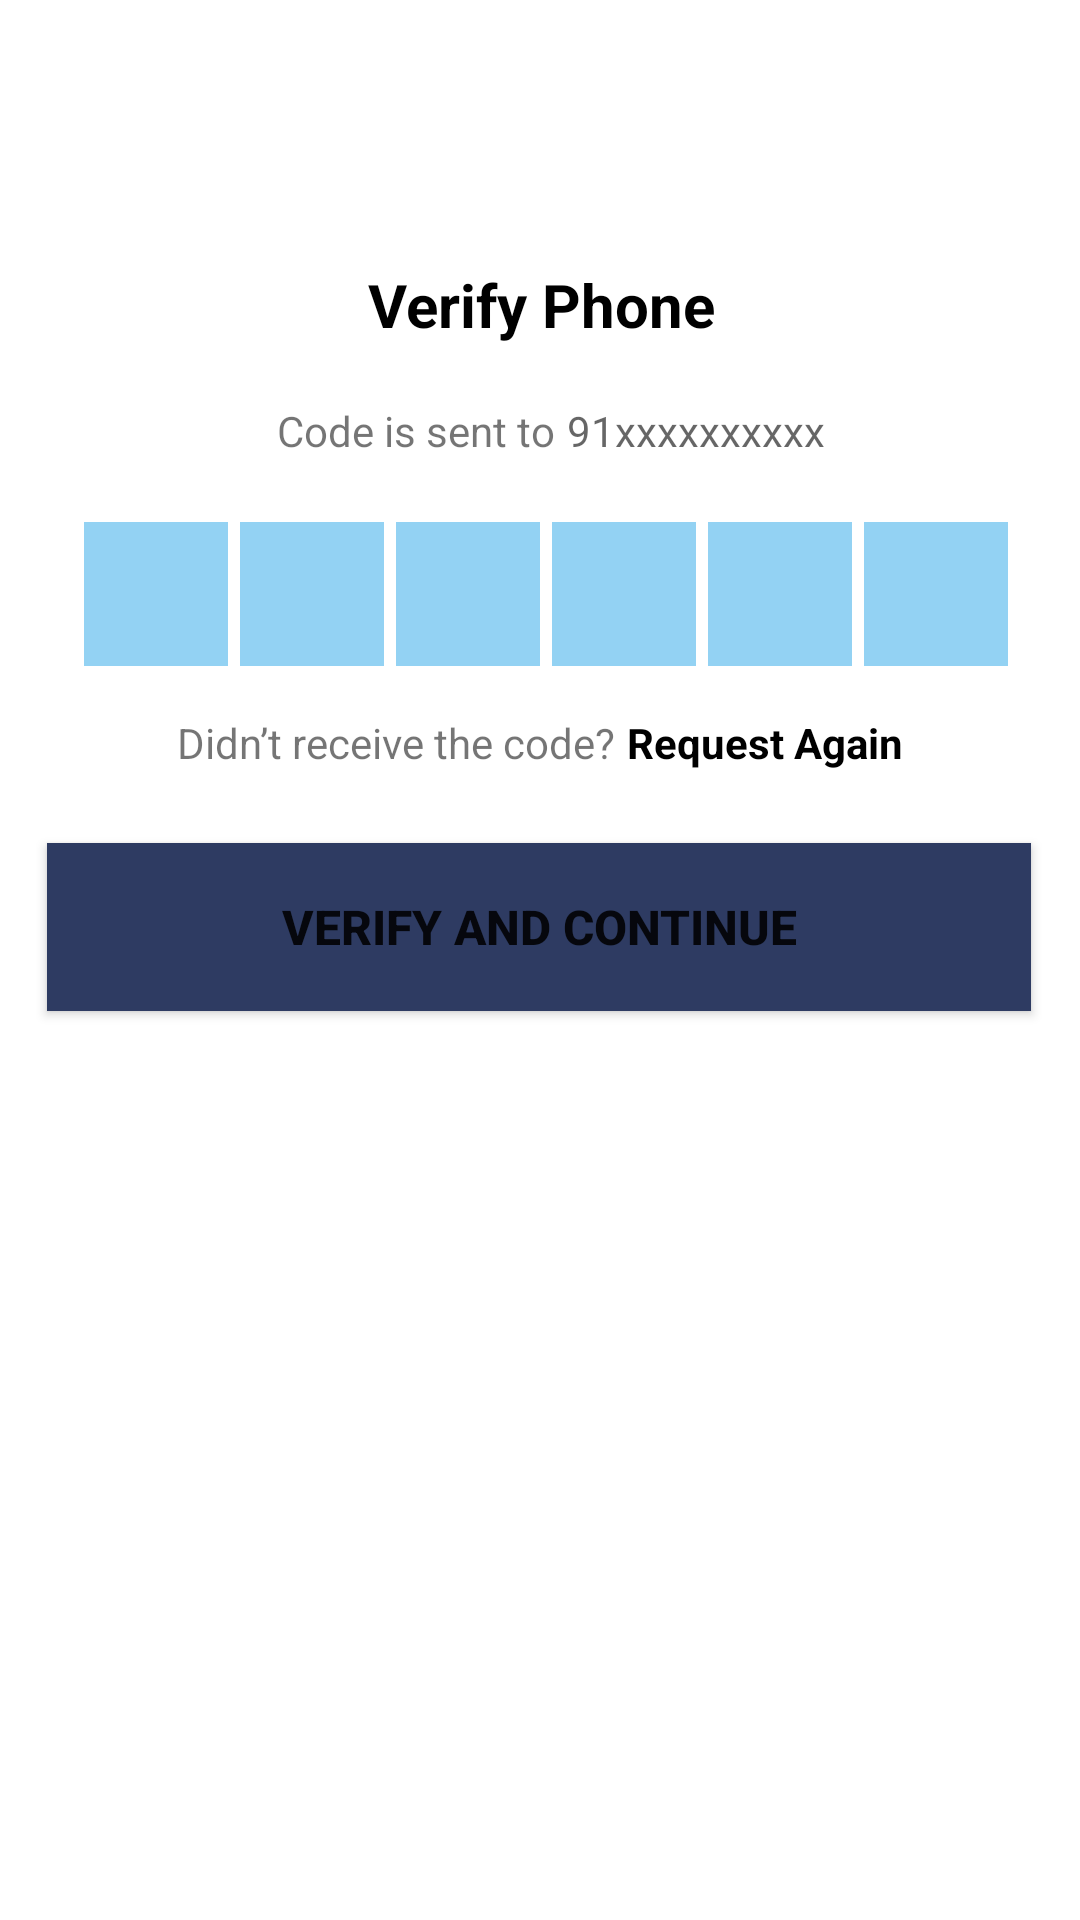

The Android layout XML behind this screen, and the referenced resources:
<!-- AndroidManifest.xml: application theme Theme.AuthApp -->
<!-- res/layout/verify_otp.xml -->
<?xml version="1.0" encoding="utf-8"?>
<androidx.constraintlayout.widget.ConstraintLayout xmlns:android="http://schemas.android.com/apk/res/android"
    xmlns:app="http://schemas.android.com/apk/res-auto"
    xmlns:tools="http://schemas.android.com/tools"
    android:layout_width="match_parent"
    android:layout_height="match_parent"
    tools:context=".Verify_Otp">


    <ImageButton
        android:id="@+id/backArrow"
        android:layout_width="30dp"
        android:layout_height="24dp"
        android:layout_marginStart="20dp"
        android:layout_marginTop="21dp"
        android:background="@drawable/ic_arrow_back_24"
        app:layout_constraintStart_toStartOf="parent"
        app:layout_constraintTop_toTopOf="parent" />


    <TextView
        android:id="@+id/verify"
        android:layout_width="171dp"
        android:layout_height="30dp"
        android:layout_marginStart="122dp"
        android:layout_marginTop="88dp"
        android:layout_marginEnd="121dp"
        android:layout_marginBottom="8dp"
        android:text="Verify Phone"
        android:textAlignment="center"
        android:textColor="@color/black"
        android:textSize="20sp"
        android:textStyle="bold"
        app:layout_constraintBottom_toTopOf="@+id/textView10"
        app:layout_constraintEnd_toEndOf="parent"
        app:layout_constraintStart_toStartOf="parent"
        app:layout_constraintTop_toTopOf="parent" />

    <TextView
        android:id="@+id/textView10"
        android:layout_width="wrap_content"
        android:layout_height="16dp"
        android:layout_marginStart="120dp"
        android:layout_marginTop="8dp"
        android:layout_marginEnd="2dp"
        android:layout_marginBottom="24dp"
        android:text="Code is sent to"
        app:layout_constraintBottom_toTopOf="@+id/linearLayout"
        app:layout_constraintEnd_toStartOf="@+id/codesendto"
        app:layout_constraintStart_toStartOf="parent"
        app:layout_constraintTop_toBottomOf="@+id/verify" />

    <LinearLayout
        android:id="@+id/linearLayout"
        android:layout_width="314dp"
        android:layout_height="48dp"
        android:layout_marginStart="40dp"
        android:layout_marginTop="24dp"
        android:layout_marginEnd="40dp"
        android:orientation="horizontal"
        android:gravity="center"
        app:layout_constraintEnd_toEndOf="parent"
        app:layout_constraintStart_toStartOf="parent"
        app:layout_constraintTop_toBottomOf="@+id/textView10">

        <EditText
            android:id="@+id/edt1"
            android:layout_width="48dp"
            android:layout_height="48dp"
            android:layout_marginStart="4dp"
            android:layout_marginLeft="4dp"
            android:background="#93D2F3"
            android:gravity="center"
            android:imeOptions="actionNext"
            android:importantForAutofill="yes"
            android:inputType="number"
            android:maxLength="1"
            android:textColor="@color/black"
            android:textSize="24sp"
            android:textStyle="bold" />

        <EditText
            android:id="@+id/edt2"
            android:layout_width="48dp"
            android:layout_height="48dp"
            android:layout_marginStart="4dp"
            android:layout_marginLeft="4dp"
            android:background="#93D2F3"
            android:gravity="center"
            android:imeOptions="actionNext"
            android:importantForAutofill="yes"
            android:inputType="number"
            android:maxLength="1"
            android:textColor="@color/black"
            android:textSize="24sp"
            android:textStyle="bold" />

        <EditText
            android:id="@+id/edt3"
            android:layout_width="48dp"
            android:layout_height="48dp"
            android:layout_marginStart="4dp"
            android:layout_marginLeft="4dp"
            android:background="#93D2F3"
            android:gravity="center"
            android:imeOptions="actionNext"
            android:importantForAutofill="yes"
            android:inputType="number"
            android:maxLength="1"
            android:textColor="@color/black"
            android:textSize="24sp"
            android:textStyle="bold" />

        <EditText
            android:id="@+id/edt4"
            android:layout_width="48dp"
            android:layout_height="48dp"
            android:layout_marginStart="4dp"
            android:layout_marginLeft="4dp"
            android:background="#93D2F3"
            android:gravity="center"
            android:imeOptions="actionNext"
            android:importantForAutofill="yes"
            android:inputType="number"
            android:maxLength="1"
            android:textColor="@color/black"
            android:textSize="24sp"
            android:textStyle="bold" />

        <EditText
            android:id="@+id/edt5"
            android:layout_width="48dp"
            android:layout_height="48dp"
            android:layout_marginStart="4dp"
            android:layout_marginLeft="4dp"
            android:background="#93D2F3"
            android:gravity="center"
            android:imeOptions="actionNext"
            android:importantForAutofill="yes"
            android:inputType="number"
            android:maxLength="1"
            android:textColor="@color/black"
            android:textSize="24sp"
            android:textStyle="bold"
            tools:ignore="labelFor"
            />

        <EditText
            android:id="@+id/edt6"
            android:layout_width="48dp"
            android:layout_height="48dp"
            android:layout_marginStart="4dp"
            android:layout_marginLeft="4dp"
            android:background="#93D2F3"
            android:gravity="center"
            android:imeOptions="actionNext"
            android:importantForAutofill="yes"
            android:inputType="number"
            android:maxLength="1"
            android:textColor="@color/black"
            android:textSize="24sp"
            android:textStyle="bold" />


    </LinearLayout>


    <TextView
        android:id="@+id/codesendto"
        android:layout_width="wrap_content"
        android:layout_height="16dp"
        android:layout_marginStart="2dp"
        android:layout_marginTop="8dp"
        android:layout_marginEnd="113dp"
        android:layout_marginBottom="24dp"
        android:hint="91xxxxxxxxxx"

        app:layout_constraintBottom_toTopOf="@+id/linearLayout"
        app:layout_constraintEnd_toEndOf="parent"
        app:layout_constraintStart_toEndOf="@+id/textView10"
        app:layout_constraintTop_toBottomOf="@+id/verify"
        app:layout_constraintVertical_bias="1.0" />

    <TextView
        android:id="@+id/textView11"
        android:layout_width="wrap_content"
        android:layout_height="wrap_content"
        android:layout_marginStart="85dp"
        android:layout_marginTop="16dp"
        android:layout_marginEnd="2dp"
        android:text="Didn’t receive the code?"
        app:layout_constraintEnd_toStartOf="@+id/requestotp"
        app:layout_constraintStart_toStartOf="parent"
        app:layout_constraintTop_toBottomOf="@+id/linearLayout" />

    <TextView
        android:id="@+id/requestotp"
        android:layout_width="wrap_content"
        android:layout_height="wrap_content"
        android:layout_marginStart="2dp"
        android:layout_marginTop="16dp"
        android:layout_marginEnd="85dp"
        android:clickable="true"
        android:textStyle="bold"
        android:text="Request Again"
        android:textColor="@color/black"
        app:layout_constraintEnd_toEndOf="parent"
        app:layout_constraintStart_toEndOf="@+id/textView11"
        app:layout_constraintTop_toBottomOf="@+id/linearLayout" />


        <Button
            android:id="@+id/verifycode"
            android:layout_width="328dp"
            android:layout_height="56dp"
            android:layout_marginStart="41dp"
            android:layout_marginTop="24dp"
            android:layout_marginEnd="42dp"
            android:text="VERIFY AND CONTINUE"
            android:textSize="16sp"
            android:textStyle="bold"
            android:background="#2E3B62"
            app:layout_constraintEnd_toEndOf="parent"
            app:layout_constraintStart_toStartOf="parent"
            app:layout_constraintTop_toBottomOf="@+id/textView11" />





</androidx.constraintlayout.widget.ConstraintLayout>
<!-- resources referenced by this layout -->
<resources>
  <style name="Theme.AuthApp" parent="Theme.MaterialComponents.DayNight.DarkActionBar">
          
          <item name="colorPrimary">@color/purple_500</item>
          <item name="colorPrimaryVariant">@color/black</item>
          <item name="colorOnPrimary">@color/white</item>
          
          <item name="colorSecondary">@color/teal_200</item>
          <item name="colorSecondaryVariant">@color/teal_700</item>
          <item name="colorOnSecondary">@color/black</item>
          
          <item name="android:statusBarColor" tools:targetApi="l">?attr/colorPrimaryVariant</item>
          
      </style>
  <!-- not gathered from this repository: default colours our renderer supplied (Android Studio template values) -->
  <color name="purple_500">#FF6200EE</color>
  <color name="teal_200">#FF03DAC5</color>
  <color name="teal_700">#FF018786</color>
  <color name="black">#FF000000</color>
  <color name="white">#FFFFFFFF</color>
</resources>
